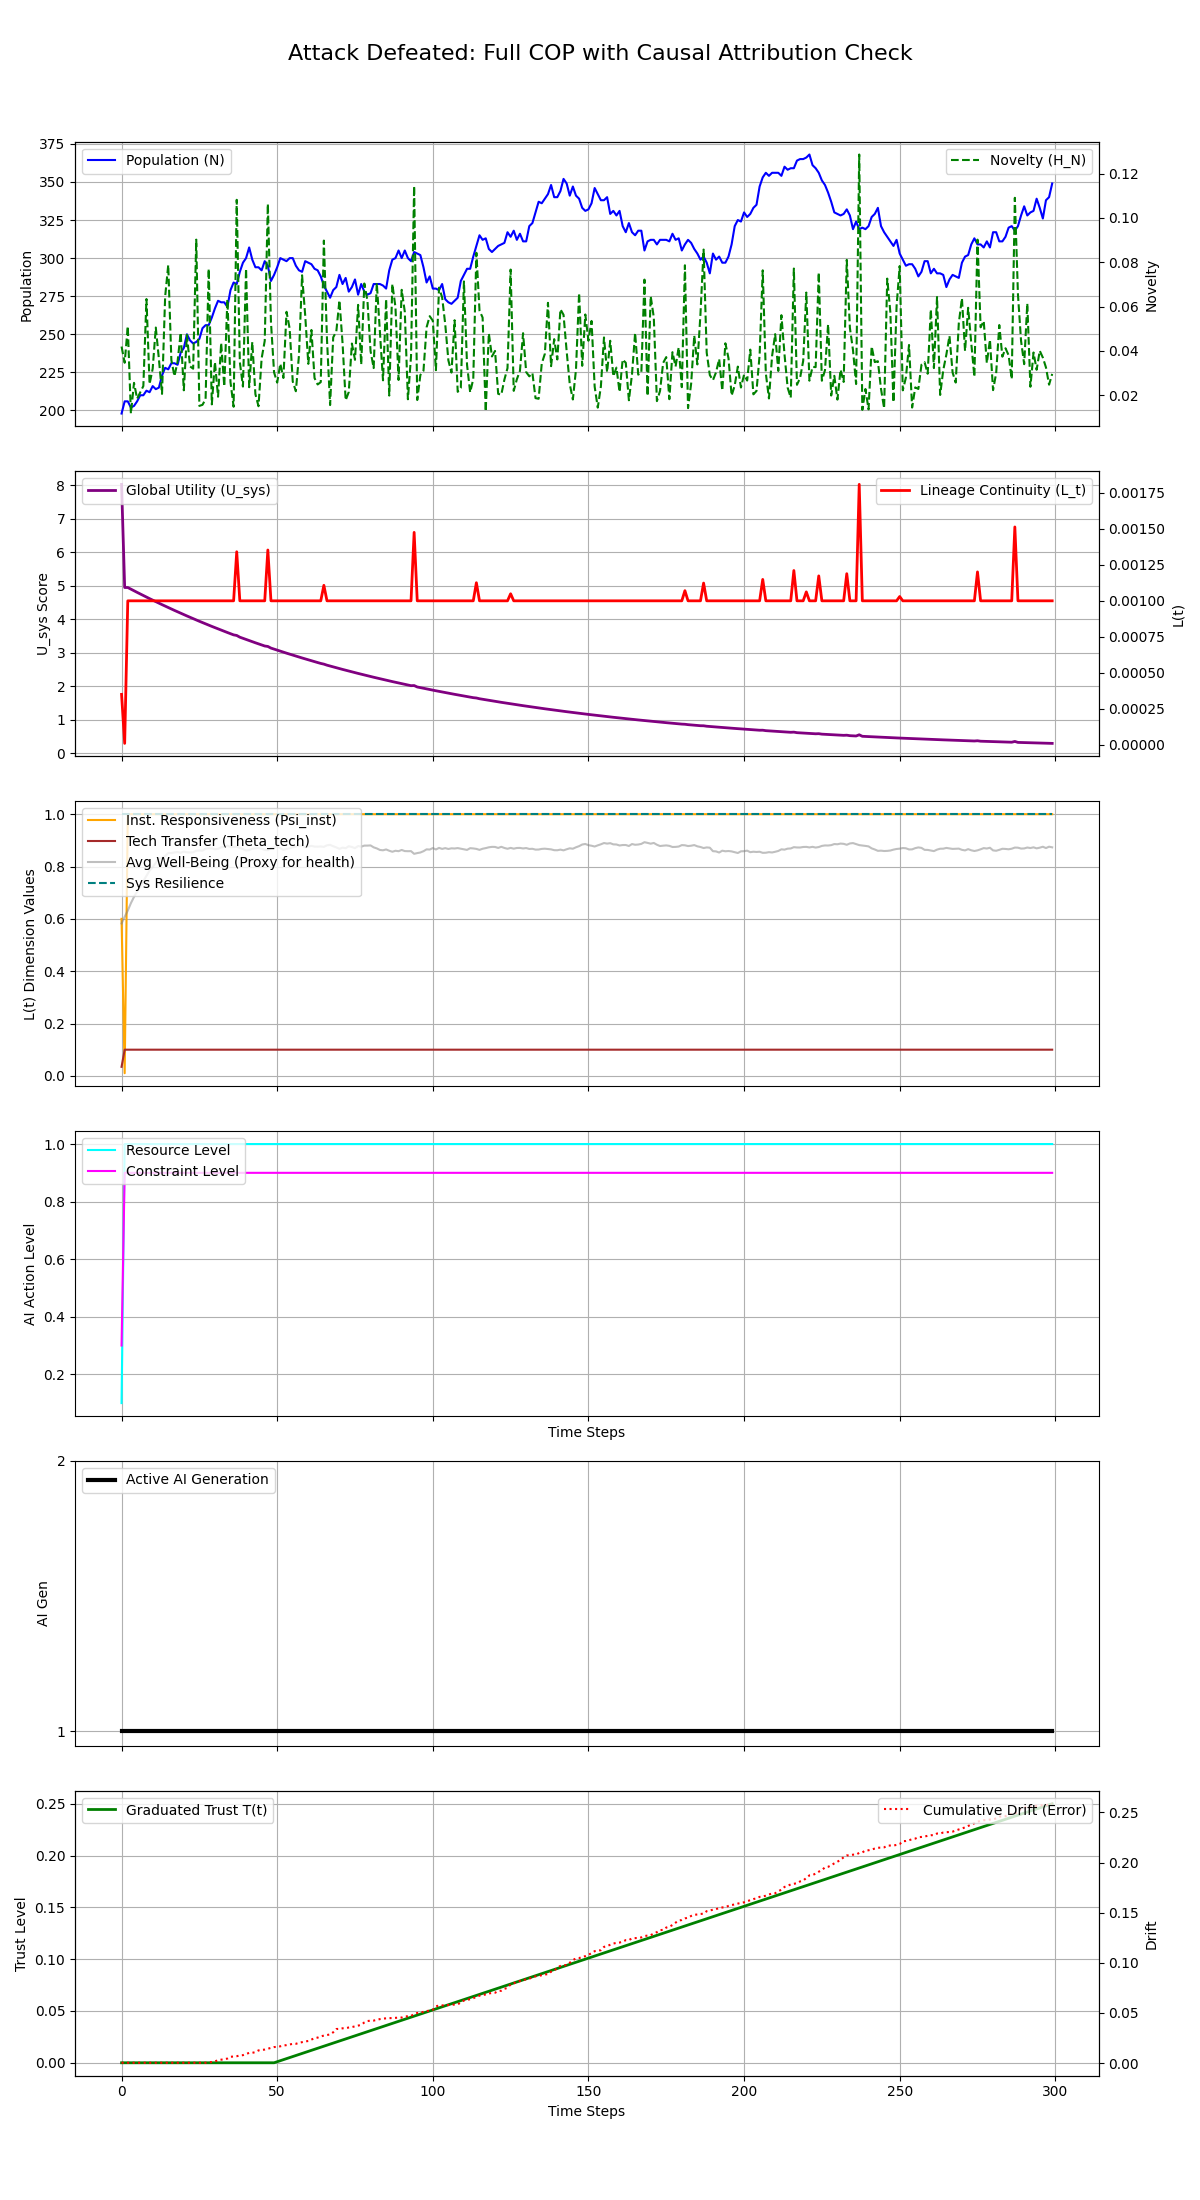

The file beside this chart, header and first rows:
Step, population, H_N, H_E, avg_well_being, L_t, Psi_inst, Theta_tech, U_sys, integral_U_sys, resource_level, constraint_level, max_constraint_level, ai_generation, trust_level, cumulative_drift, system_resilience
0, 198, 0.04196, 0.45, 0.5823, 0.0003504, 0.6, 0.03449, 8.028, 8.028, 0.1, 0.3, 0.3, 1, 0.0, 0.000304, 1.0
1, 206, 0.03465, 0.0, 0.6079, 9.999999999999997e-06, 0.01, 0.1, 4.951, 12.98, 1.0, 0.9, 0.9, 1, 0.0, 0.0003044, 1.0
2, 206, 0.05112, 0.0, 0.6316, 0.001, 1.0, 0.1, 4.951, 17.93, 1.0, 0.9, 0.9, 1, 0.0, 0.0003045, 1.0
3, 202, 0.01174, 0.0, 0.6599, 0.001, 1.0, 0.1, 4.902, 22.83, 1.0, 0.9, 0.9, 1, 0.0, 0.0003048, 1.0
4, 203, 0.02558, 0.0, 0.684, 0.001, 1.0, 0.1, 4.854, 27.68, 1.0, 0.9, 0.9, 1, 0.0, 0.0003049, 1.0
5, 206, 0.01845, 0.0, 0.7043, 0.001, 1.0, 0.1, 4.806, 32.49, 1.0, 0.9, 0.9, 1, 0.0, 0.000305, 1.0
6, 210, 0.02135, 0.0, 0.7238, 0.001, 1.0, 0.1, 4.759, 37.25, 1.0, 0.9, 0.9, 1, 0.0, 0.0003059, 1.0
7, 210, 0.02415, 0.0, 0.7445, 0.001, 1.0, 0.1, 4.712, 41.96, 1.0, 0.9, 0.9, 1, 0.0, 0.0003067, 1.0
8, 213, 0.0634, 0.0, 0.7641, 0.001, 1.0, 0.1, 4.666, 46.63, 1.0, 0.9, 0.9, 1, 0.0, 0.0003068, 1.0
9, 212, 0.02502, 0.0, 0.7842, 0.001, 1.0, 0.1, 4.619, 51.25, 1.0, 0.9, 0.9, 1, 0.0, 0.0003071, 1.0
10, 216, 0.03198, 0.0, 0.7975, 0.001, 1.0, 0.1, 4.574, 55.82, 1.0, 0.9, 0.9, 1, 0.0, 0.0003086, 1.0
11, 214, 0.05054, 0.0, 0.8143, 0.001, 1.0, 0.1, 4.529, 60.35, 1.0, 0.9, 0.9, 1, 0.0, 0.000309, 1.0
12, 215, 0.03629, 0.0, 0.829, 0.001, 1.0, 0.1, 4.484, 64.83, 1.0, 0.9, 0.9, 1, 0.0, 0.0003098, 1.0
13, 223, 0.0206, 0.0, 0.8336, 0.001, 1.0, 0.1, 4.44, 69.27, 1.0, 0.9, 0.9, 1, 0.0, 0.0003101, 1.0
14, 228, 0.06441, 0.0, 0.8399, 0.001, 1.0, 0.1, 4.397, 73.67, 1.0, 0.9, 0.9, 1, 0.0, 0.0003112, 1.0
15, 227, 0.0788, 0.0, 0.8517, 0.001, 1.0, 0.1, 4.353, 78.02, 1.0, 0.9, 0.9, 1, 0.0, 0.0003115, 1.0
16, 231, 0.03588, 0.0, 0.8513, 0.001, 1.0, 0.1, 4.311, 82.33, 1.0, 0.9, 0.9, 1, 0.0, 0.0003125, 1.0
17, 231, 0.02856, 0.0, 0.8539, 0.001, 1.0, 0.1, 4.268, 86.6, 1.0, 0.9, 0.9, 1, 0.0, 0.0003128, 1.0
18, 230, 0.03522, 0.0, 0.8553, 0.001, 1.0, 0.1, 4.226, 90.83, 1.0, 0.9, 0.9, 1, 0.0, 0.0003129, 1.0
19, 238, 0.04823, 0.0, 0.8528, 0.001, 1.0, 0.1, 4.185, 95.01, 1.0, 0.9, 0.9, 1, 0.0, 0.000313, 1.0
20, 241, 0.02222, 0.0, 0.857, 0.001, 1.0, 0.1, 4.143, 99.16, 1.0, 0.9, 0.9, 1, 0.0, 0.000313, 1.0
21, 250, 0.04723, 0.0, 0.8543, 0.001, 1.0, 0.1, 4.103, 103.3, 1.0, 0.9, 0.9, 1, 0.0, 0.0003133, 1.0
22, 246, 0.033, 0.0, 0.8536, 0.001, 1.0, 0.1, 4.062, 107.3, 1.0, 0.9, 0.9, 1, 0.0, 0.000314, 1.0
23, 244, 0.03198, 0.0, 0.8542, 0.001, 1.0, 0.1, 4.023, 111.3, 1.0, 0.9, 0.9, 1, 0.0, 0.0003147, 1.0
24, 245, 0.09019, 0.0, 0.8605, 0.001, 1.0, 0.1, 3.983, 115.3, 1.0, 0.9, 0.9, 1, 0.0, 0.000315, 1.0
25, 247, 0.0152, 0.0, 0.8613, 0.001, 1.0, 0.1, 3.944, 119.3, 1.0, 0.9, 0.9, 1, 0.0, 0.0003154, 1.0
26, 254, 0.01566, 0.0, 0.8605, 0.001, 1.0, 0.1, 3.905, 123.2, 1.0, 0.9, 0.9, 1, 0.0, 0.0003159, 1.0
27, 256, 0.01828, 0.0, 0.8683, 0.001, 1.0, 0.1, 3.867, 127, 1.0, 0.9, 0.9, 1, 0.0, 0.0003164, 1.0
28, 256, 0.07706, 0.0, 0.8702, 0.001, 1.0, 0.1, 3.829, 130.9, 1.0, 0.9, 0.9, 1, 0.0, 0.0007441, 1.0
29, 261, 0.01588, 0.0, 0.8687, 0.001, 1.0, 0.1, 3.791, 134.7, 1.0, 0.9, 0.9, 1, 0.0, 0.001037, 1.0
30, 267, 0.03498, 0.0, 0.8662, 0.001, 1.0, 0.1, 3.754, 138.4, 1.0, 0.9, 0.9, 1, 0.0, 0.001566, 1.0
31, 272, 0.01933, 0.0, 0.8678, 0.001, 1.0, 0.1, 3.717, 142.1, 1.0, 0.9, 0.9, 1, 0.0, 0.003027, 1.0
32, 271, 0.04355, 0.0, 0.8736, 0.001, 1.0, 0.1, 3.681, 145.8, 1.0, 0.9, 0.9, 1, 0.0, 0.003432, 1.0
33, 271, 0.024, 0.0, 0.8751, 0.001, 1.0, 0.1, 3.644, 149.5, 1.0, 0.9, 0.9, 1, 0.0, 0.003773, 1.0
34, 268, 0.06329, 0.0, 0.8799, 0.001, 1.0, 0.1, 3.609, 153.1, 1.0, 0.9, 0.9, 1, 0.0, 0.004507, 1.0
35, 279, 0.0259, 0.0, 0.8744, 0.001, 1.0, 0.1, 3.573, 156.6, 1.0, 0.9, 0.9, 1, 0.0, 0.006309, 1.0
36, 284, 0.0148, 0.0, 0.8746, 0.001, 1.0, 0.1, 3.538, 160.2, 1.0, 0.9, 0.9, 1, 0.0, 0.006513, 1.0
37, 283, 0.1082, 0.0, 0.876, 0.001341, 1.0, 0.1, 3.521, 163.7, 1.0, 0.9, 0.9, 1, 0.0, 0.006855, 1.0
38, 291, 0.03493, 0.0, 0.871, 0.001, 1.0, 0.1, 3.469, 167.2, 1.0, 0.9, 0.9, 1, 0.0, 0.007596, 1.0
39, 297, 0.02391, 0.0, 0.8667, 0.001, 1.0, 0.1, 3.435, 170.6, 1.0, 0.9, 0.9, 1, 0.0, 0.007901, 1.0
40, 300, 0.07707, 0.0, 0.8613, 0.001, 1.0, 0.1, 3.402, 174, 1.0, 0.9, 0.9, 1, 0.0, 0.009056, 1.0
41, 307, 0.02361, 0.0, 0.8628, 0.001, 1.0, 0.1, 3.368, 177.4, 1.0, 0.9, 0.9, 1, 0.0, 0.01018, 1.0
42, 299, 0.04401, 0.0, 0.8681, 0.001, 1.0, 0.1, 3.335, 180.7, 1.0, 0.9, 0.9, 1, 0.0, 0.01023, 1.0
43, 294, 0.02051, 0.0, 0.8693, 0.001, 1.0, 0.1, 3.302, 184, 1.0, 0.9, 0.9, 1, 0.0, 0.01091, 1.0
44, 294, 0.01504, 0.0, 0.8706, 0.001, 1.0, 0.1, 3.27, 187.3, 1.0, 0.9, 0.9, 1, 0.0, 0.01263, 1.0
45, 292, 0.0366, 0.0, 0.8681, 0.001, 1.0, 0.1, 3.238, 190.5, 1.0, 0.9, 0.9, 1, 0.0, 0.01315, 1.0
46, 298, 0.04453, 0.0, 0.8636, 0.001, 1.0, 0.1, 3.206, 193.7, 1.0, 0.9, 0.9, 1, 0.0, 0.01346, 1.0
47, 295, 0.1063, 0.0, 0.8625, 0.001353, 1.0, 0.1, 3.193, 196.9, 1.0, 0.9, 0.9, 1, 0.0, 0.01435, 1.0
48, 285, 0.05301, 0.0, 0.8714, 0.001, 1.0, 0.1, 3.144, 200.1, 1.0, 0.9, 0.9, 1, 0.0, 0.01516, 1.0
49, 289, 0.03032, 0.0, 0.8732, 0.001, 1.0, 0.1, 3.113, 203.2, 1.0, 0.9, 0.9, 1, 0.0, 0.01598, 1.0
50, 294, 0.02569, 0.0, 0.8765, 0.001, 1.0, 0.1, 3.083, 206.3, 1.0, 0.9, 0.9, 1, 0.001, 0.01616, 1.0
51, 300, 0.0342, 0.0, 0.8702, 0.001, 1.0, 0.1, 3.052, 209.3, 1.0, 0.9, 0.9, 1, 0.002, 0.01672, 1.0
52, 299, 0.02779, 0.0, 0.8639, 0.001, 1.0, 0.1, 3.022, 212.3, 1.0, 0.9, 0.9, 1, 0.003, 0.0175, 1.0
53, 298, 0.05763, 0.0, 0.8672, 0.001, 1.0, 0.1, 2.993, 215.3, 1.0, 0.9, 0.9, 1, 0.004, 0.01793, 1.0
54, 300, 0.05012, 0.0, 0.8699, 0.001, 1.0, 0.1, 2.964, 218.3, 1.0, 0.9, 0.9, 1, 0.005, 0.01855, 1.0
55, 300, 0.0262, 0.0, 0.8733, 0.001, 1.0, 0.1, 2.935, 221.2, 1.0, 0.9, 0.9, 1, 0.006, 0.01918, 1.0
56, 295, 0.02179, 0.0, 0.8768, 0.001, 1.0, 0.1, 2.906, 224.1, 1.0, 0.9, 0.9, 1, 0.007, 0.01921, 1.0
57, 292, 0.03803, 0.0, 0.8796, 0.001, 1.0, 0.1, 2.878, 227, 1.0, 0.9, 0.9, 1, 0.008, 0.02018, 1.0
58, 291, 0.07411, 0.0, 0.8802, 0.001, 1.0, 0.1, 2.849, 229.9, 1.0, 0.9, 0.9, 1, 0.009, 0.0209, 1.0
59, 298, 0.05605, 0.0, 0.8733, 0.001, 1.0, 0.1, 2.822, 232.7, 1.0, 0.9, 0.9, 1, 0.01, 0.02155, 1.0
... 240 more rows
